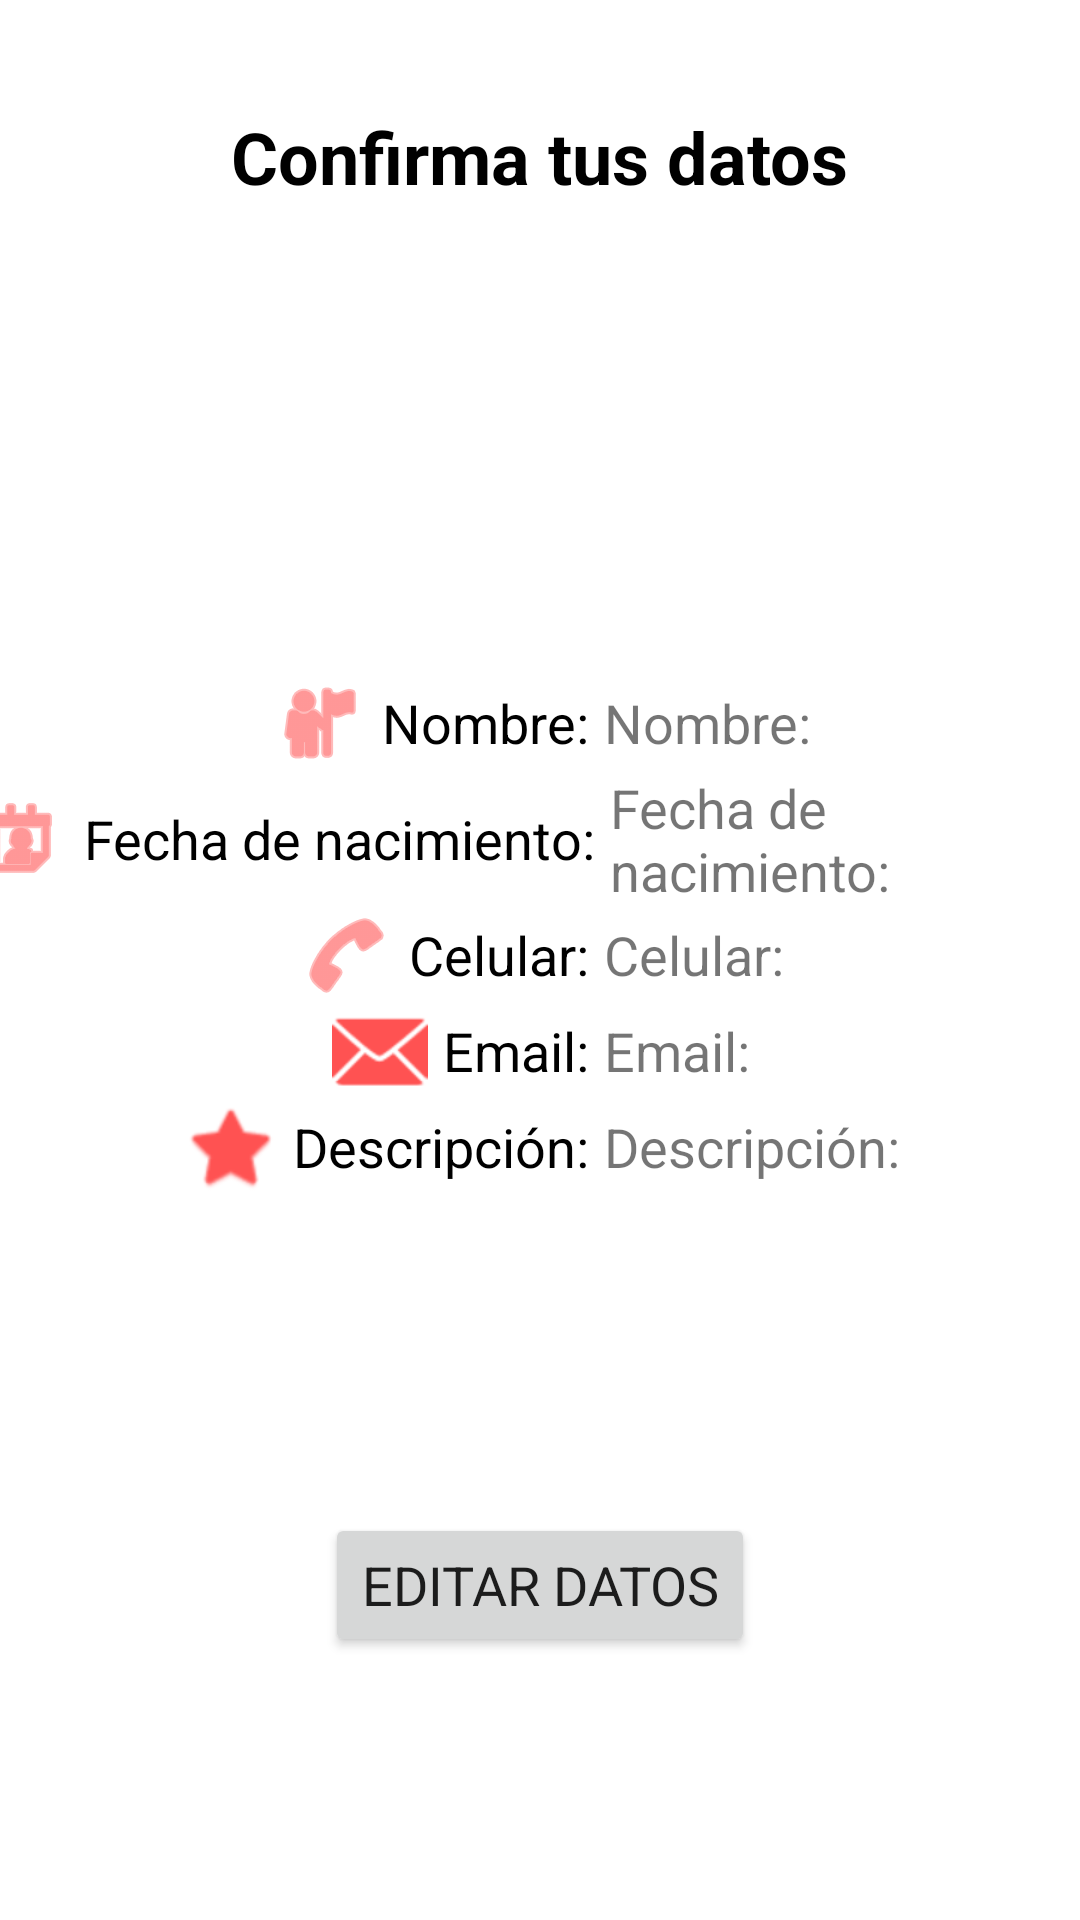

Layout XML and referenced resources for this Android screen:
<!-- AndroidManifest.xml: application theme Theme.ActividadSemana2 -->
<!-- res/layout/activity_confirmacion_datos.xml -->
<?xml version="1.0" encoding="utf-8"?>
<androidx.constraintlayout.widget.ConstraintLayout xmlns:android="http://schemas.android.com/apk/res/android"
    xmlns:app="http://schemas.android.com/apk/res-auto"
    xmlns:tools="http://schemas.android.com/tools"
    android:layout_width="match_parent"
    android:layout_height="match_parent"
    tools:context=".ConfirmacionDatos">

    <TextView
        android:layout_width="wrap_content"
        android:layout_height="wrap_content"
        android:text="@string/titulo2"
        android:textColor="@color/black"
        android:textSize="24sp"
        android:textStyle="bold"
        app:layout_constraintBottom_toBottomOf="parent"
        app:layout_constraintEnd_toEndOf="parent"
        app:layout_constraintStart_toStartOf="parent"
        app:layout_constraintTop_toTopOf="parent"
        app:layout_constraintVertical_bias="0.059" />

    <LinearLayout
        android:id="@+id/linearLayout2"
        android:layout_width="379dp"
        android:layout_height="190dp"
        android:orientation="vertical"
        app:layout_constraintBottom_toBottomOf="parent"
        app:layout_constraintEnd_toEndOf="parent"
        app:layout_constraintStart_toStartOf="parent"
        app:layout_constraintTop_toTopOf="parent">

        <LinearLayout
            android:id="@+id/linearLayout"
            android:layout_width="match_parent"
            android:layout_height="wrap_content"
            android:gravity="center"
            android:orientation="horizontal"
            app:layout_constraintBottom_toBottomOf="parent"
            app:layout_constraintEnd_toEndOf="parent"
            app:layout_constraintStart_toStartOf="parent"
            app:layout_constraintTop_toTopOf="parent">

            <ImageView
                android:layout_width="wrap_content"
                android:layout_height="wrap_content"
                android:paddingRight="5sp"
                app:srcCompat="@android:drawable/ic_menu_myplaces"
                app:tint="#FF5252" />

            <TextView
                android:id="@+id/textView"
                android:paddingRight="@dimen/spaceConfirmacion"
                android:textColor="@color/black"
                android:layout_width="wrap_content"
                android:layout_height="wrap_content"
                android:text="@string/cnombre"
                android:textSize="18sp" />

            <TextView
                android:id="@+id/tvCnombre"
                android:layout_width="wrap_content"
                android:layout_height="wrap_content"
                android:text="@string/cnombre"
                android:textSize="18sp" />
        </LinearLayout>

        <LinearLayout
            android:layout_width="match_parent"
            android:layout_height="wrap_content"
            android:gravity="center"
            app:layout_constraintBottom_toBottomOf="parent"
            app:layout_constraintEnd_toEndOf="@+id/linearLayout"
            app:layout_constraintHorizontal_bias="0.0"
            app:layout_constraintStart_toStartOf="@+id/linearLayout"
            app:layout_constraintTop_toTopOf="parent"
            app:layout_constraintVertical_bias="0.565">

            <ImageView
                android:layout_width="wrap_content"
                android:layout_height="wrap_content"
                android:paddingRight="5sp"
                app:srcCompat="@android:drawable/ic_menu_my_calendar"
                app:tint="#FF5252" />

            <TextView
                android:layout_width="wrap_content"
                android:textColor="@color/black"
                android:layout_height="wrap_content"
                android:text="@string/cfecha"
                android:paddingRight="@dimen/spaceConfirmacion"
                android:textSize="18sp" />

            <TextView
                android:layout_width="wrap_content"
                android:layout_height="wrap_content"
                android:text="@string/cfecha"
                android:id="@+id/tvCfecha"
                android:textSize="18sp" />

        </LinearLayout>

        <LinearLayout
            android:layout_width="match_parent"
            android:layout_height="wrap_content"
            android:gravity="center"
            app:layout_constraintBottom_toBottomOf="parent"
            app:layout_constraintEnd_toEndOf="@+id/linearLayout"
            app:layout_constraintStart_toStartOf="@+id/linearLayout"
            app:layout_constraintTop_toTopOf="parent">

            <ImageView
                android:layout_width="wrap_content"
                android:layout_height="wrap_content"
                android:paddingRight="5sp"
                app:srcCompat="@android:drawable/ic_menu_call"
                app:tint="#FF5252" />

            <TextView
                android:layout_width="wrap_content"
                android:textColor="@color/black"
                android:layout_height="wrap_content"
                android:text="@string/ccelular"
                android:paddingRight="@dimen/spaceConfirmacion"
                android:textSize="18sp" />

            <TextView
                android:layout_width="wrap_content"
                android:layout_height="wrap_content"
                android:text="@string/ccelular"
                android:id="@+id/tvCcelular"
                android:textSize="18sp" />

        </LinearLayout>

        <LinearLayout
            android:layout_width="match_parent"
            android:layout_height="wrap_content"
            android:gravity="center"
            app:layout_constraintBottom_toBottomOf="parent"
            app:layout_constraintEnd_toEndOf="@+id/linearLayout"
            app:layout_constraintStart_toStartOf="@+id/linearLayout"
            app:layout_constraintTop_toTopOf="parent">

            <ImageView
                android:layout_width="wrap_content"
                android:layout_height="wrap_content"
                android:paddingRight="5sp"
                app:srcCompat="@android:drawable/ic_dialog_email"
                app:tint="#FF5252" />

            <TextView
                android:layout_width="wrap_content"
                android:textColor="@color/black"
                android:layout_height="wrap_content"
                android:text="@string/cemail"
                android:paddingRight="@dimen/spaceConfirmacion"
                android:textSize="18sp" />

            <TextView
                android:layout_width="wrap_content"
                android:layout_height="wrap_content"
                android:text="@string/cemail"
                android:id="@+id/tvCmail"
                android:textSize="18sp" />

        </LinearLayout>

        <LinearLayout
            android:layout_width="match_parent"
            android:layout_height="wrap_content"
            android:gravity="center">

            <ImageView
                android:layout_width="wrap_content"
                android:layout_height="wrap_content"
                android:paddingRight="5sp"
                app:srcCompat="@android:drawable/btn_star"
                app:tint="#FF5252" />

            <TextView
                android:layout_width="wrap_content"
                android:textColor="@color/black"
                android:layout_height="wrap_content"
                android:paddingRight="@dimen/spaceConfirmacion"
                android:text="@string/cdescripcion"
                android:textSize="18sp" />

            <TextView
                android:layout_width="wrap_content"
                android:layout_height="wrap_content"
                android:text="@string/cdescripcion"
                android:id="@+id/tvCdescripcion"
                android:textSize="18sp" />
        </LinearLayout>

    </LinearLayout>

    <Button
        android:id="@+id/button2"
        style="@style/btn_raised"
        android:layout_width="wrap_content"
        android:layout_height="wrap_content"
        android:text="@string/btneditar"
        android:textSize="18sp"
        app:layout_constraintBottom_toBottomOf="parent"
        app:layout_constraintEnd_toEndOf="parent"
        android:onClick="iraeditar"
        app:layout_constraintStart_toStartOf="parent"
        app:layout_constraintTop_toTopOf="parent"
        app:layout_constraintVertical_bias="0.852" />


</androidx.constraintlayout.widget.ConstraintLayout>
<!-- resources referenced by this layout -->
<resources>
  <color name="black">#FF000000</color>
  <dimen name="spaceConfirmacion">5sp</dimen>
  <string name="btneditar">EDITAR DATOS</string>
  <string name="ccelular">Celular: </string>
  <string name="cdescripcion">Descripción: </string>
  <string name="cemail">Email: </string>
  <string name="cfecha">Fecha de nacimiento: </string>
  <string name="cnombre">Nombre: </string>
  <string name="titulo2">Confirma tus datos</string>
  <style name="btn_raised" parent="Theme.AppCompat.Light">
          <item name="android:colorButtonNormal">@color/teal_700</item>
          <item name="android:colorControlHighlight">@color/purple_500</item>
      </style>
  <style name="Theme.ActividadSemana2" parent="Theme.MaterialComponents.DayNight.DarkActionBar">
          
          <item name="colorPrimary">@color/purple_500</item>
          <item name="colorPrimaryVariant">@color/purple_700</item>
          <item name="colorOnPrimary">@color/white</item>
          
          <item name="colorSecondary">@color/teal_200</item>
          <item name="colorSecondaryVariant">@color/teal_700</item>
          <item name="colorOnSecondary">@color/black</item>
          
          <item name="android:statusBarColor" tools:targetApi="l">?attr/colorPrimaryVariant</item>
          
      </style>
  <color name="teal_700">#FF018786</color>
  <color name="purple_500">#00b8d4</color>
  <color name="purple_700">#0088a3</color>
  <color name="white">#FFFFFFFF</color>
  <color name="teal_200">#FF03DAC5</color>
</resources>
